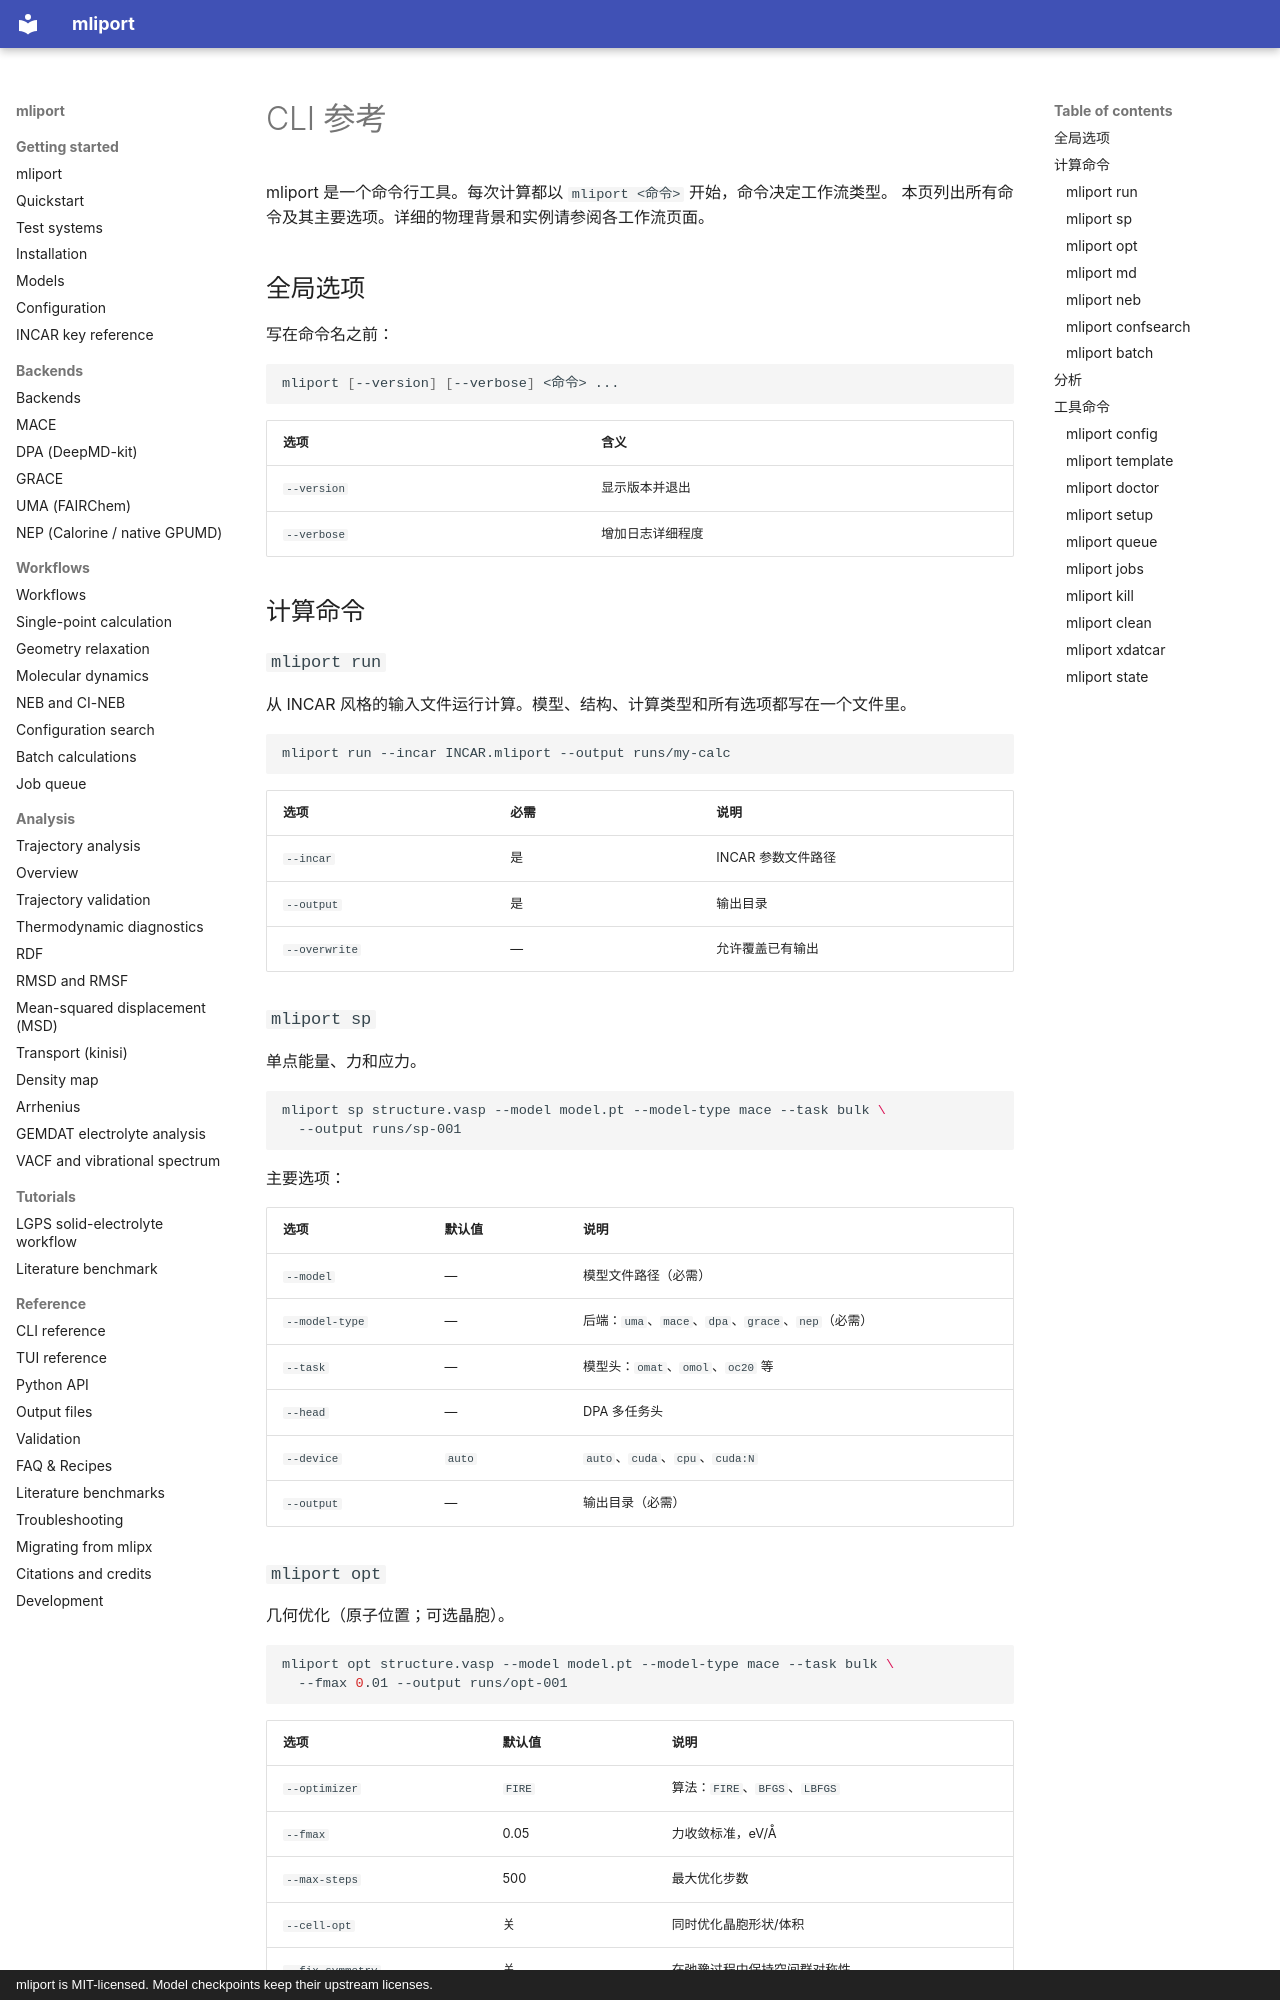

repository: hydrogen1222/mliport · page: cli.zh/index.html · generator: mkdocs · copyright: mliport is MIT-licensed. Model checkpoints keep their upstream licenses.

# CLI 参考

mliport 是一个命令行工具。每次计算都以 `mliport <命令>` 开始，命令决定工作流类型。
本页列出所有命令及其主要选项。详细的物理背景和实例请参阅各工作流页面。

## 全局选项

写在命令名之前：

```bash
mliport [--version] [--verbose] <命令> ...
```

| 选项 | 含义 |
|---|---|
| `--version` | 显示版本并退出 |
| `--verbose` | 增加日志详细程度 |

## 计算命令

### `mliport run`

从 INCAR 风格的输入文件运行计算。模型、结构、计算类型和所有选项都写在一个文件里。

```bash
mliport run --incar INCAR.mliport --output runs/my-calc
```

| 选项 | 必需 | 说明 |
|---|---|---|
| `--incar` | 是 | INCAR 参数文件路径 |
| `--output` | 是 | 输出目录 |
| `--overwrite` | — | 允许覆盖已有输出 |

### `mliport sp`

单点能量、力和应力。

```bash
mliport sp structure.vasp --model model.pt --model-type mace --task bulk \
  --output runs/sp-001
```

主要选项：

| 选项 | 默认值 | 说明 |
|---|---|---|
| `--model` | — | 模型文件路径（必需） |
| `--model-type` | — | 后端：`uma`、`mace`、`dpa`、`grace`、`nep`（必需） |
| `--task` | — | 模型头：`omat`、`omol`、`oc20` 等 |
| `--head` | — | DPA 多任务头 |
| `--device` | `auto` | `auto`、`cuda`、`cpu`、`cuda:N` |
| `--output` | — | 输出目录（必需） |

### `mliport opt`

几何优化（原子位置；可选晶胞）。

```bash
mliport opt structure.vasp --model model.pt --model-type mace --task bulk \
  --fmax 0.01 --output runs/opt-001
```

| 选项 | 默认值 | 说明 |
|---|---|---|
| `--optimizer` | `FIRE` | 算法：`FIRE`、`BFGS`、`LBFGS` |
| `--fmax` | 0.05 | 力收敛标准，eV/Å |
| `--max-steps` | 500 | 最大优化步数 |
| `--cell-opt` | 关 | 同时优化晶胞形状/体积 |
| `--fix-symmetry` | 关 | 在弛豫过程中保持空间群对称性 |
